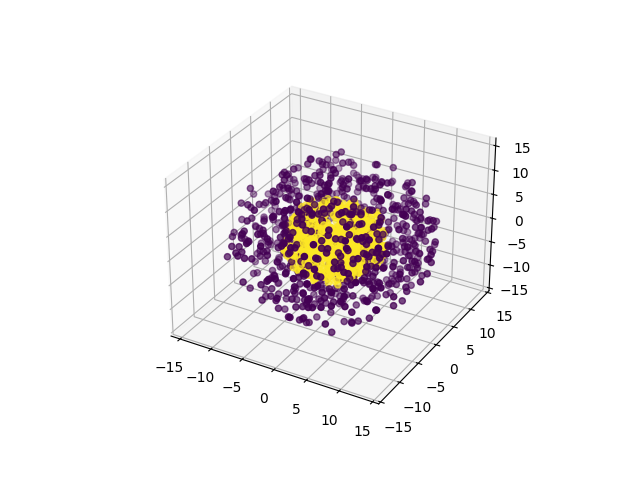

The table this chart was drawn from, first rows:
0, 1, 2, 3, 4, class
-5.275, -11.78, 5.578, 3.21, 0.5825, 0
-3.667, 8.805, -0.8896, 4.284, -10.25, 0
-7.874, -6.325, 0.8069, 10.03, -0.3652, 0
5.992, 12.79, -2.494, 0.6418, 2.112, 0
1.263, 1.27, 11.54, -7.586, 0.1782, 0
-2.422, -6.952, -5, 5.063, 10.49, 0
2.781, -12.93, -1.052, 6.303, -2.254, 0
2.922, -8.37, -10.38, -4.374, 3.646, 0
3.059, 3.397, 7.983, 8.84, -6.771, 0
0.6251, 1.338, -11.69, 7.881, -4.507, 0
-0.7649, -3.322, -1.377, -7.29, 12.2, 0
-8.385, 1.354, 8.667, 1.727, -7.095, 0
4.324, 4.094, -4.13, -8.59, 9.216, 0
-7.123, -9.878, 7.012, 0.7889, 3.344, 0
2.065, 0.8462, 9.135, -0.5797, 10.21, 0
-3.337, -0.09661, 8.961, 4.901, 10.16, 0
7.752, 7.709, 6.518, 7.415, -0.5889, 0
9.196, 1.853, 9.026, 6.125, -1.868, 0
8.528, 2.991, -2.434, 0.3223, -10.64, 0
-8.148, -3.719, 1.662, -3.568, 10.04, 0
6.182, -8.408, -6.766, 6.173, -3.643, 0
-1.558, 11.16, -5.06, 5.858, -4.459, 0
-0.7548, -6.47, -6.006, 2.923, 11.6, 0
10.18, -1.989, -5.676, 2.179, 7.454, 0
-5.497, -6.622, 9.534, -4.476, -1.914, 0
3.208, -3.362, 7.908, -6.37, 7.95, 0
12.11, 1.095, 4.138, -6.052, 0.06873, 0
-1.267, 5.065, -4.577, 5.389, 10.36, 0
-3.202, -2.051, -13.26, 4.921, -2.041, 0
-11.12, -6.88, 2.437, 6.658, -0.3301, 0
-12.25, -3.226, 5.653, 2.773, -2.155, 0
-5.197, -5.036, 1.095, 10.73, 5.227, 0
-4.8, 0.09828, 4.925, 3.165, -12.14, 0
7.839, -5.951, 6.326, -0.9504, 9.2, 0
6.408, -10.15, 6.786, -0.4397, -2.613, 0
5.042, 0.105, -10.68, -4.817, 6.605, 0
1.367, -2.593, -9.643, 6.277, 7.403, 0
-3.185, -2.379, -1.861, -13.5, 0.8024, 0
-6.242, -9.259, 8.918, -2.775, 2.486, 0
-6.242, 4.279, -2.658, -5.476, -9.62, 0
-5.936, -9.94, 5.479, 1.481, -4.33, 0
7.456, -0.04619, 2.544, -12, 2.77, 0
8.201, 5.212, 8.009, -3.764, 3.245, 0
-3.902, 12.53, -4.991, -0.2776, -2.654, 0
-10.21, 3.988, -3.029, 3.524, 6.712, 0
-0.6436, 8.238, 6.531, 7.282, 6.293, 0
-2.59, 0.4106, 5.227, 6.598, -11.85, 0
11.31, -0.3758, 2.022, -6.648, 5.306, 0
-2.825, 8.718, -11.45, -1.819, -0.2777, 0
-0.617, -0.4955, 11.25, -9.148, 1.027, 0
3.029, 9.164, 1.402, 5.081, -8.01, 0
-9.428, -5.339, -2.14, 9.666, 2.841, 0
3.55, -1.542, -6.955, 9.14, -8.563, 0
9.823, -0.6571, -7.238, 5.555, 1.766, 0
4.11, -7.405, -0.5617, -6.371, -9.054, 0
3.784, 1.505, 11.82, -1.084, -5.203, 0
-2.088, 0.5373, -0.5636, -11.72, 7.283, 0
5.91, -4.262, -10.09, 4.793, 5.923, 0
-4.321, -0.5464, 5.195, 6.689, -10.88, 0
2.836, -8.618, 2.465, 10.81, 2.886, 0
... 1,540 more rows
